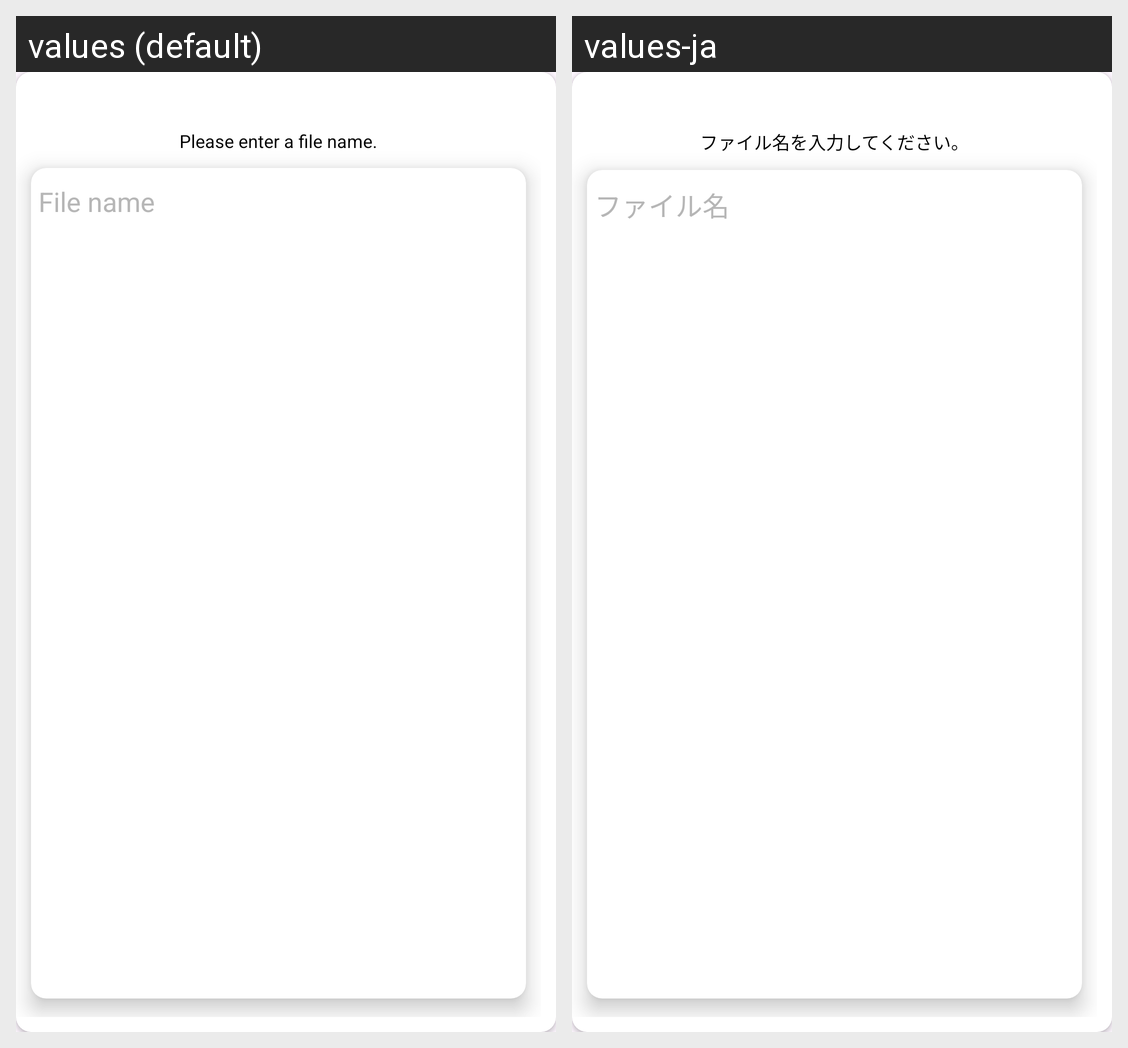

The same Android screen rendered under two of its app's locales, left to right. List the strings drawn on it with the default value and each locale's translation.
Android screen res/layout/file_save.xml rendered under 2 locales, left to right: values (default), values-ja. Device: Nexus 5 (rendered at 1080×1920; each locale shown at half size, 540×960, under a caption strip naming it); theme Theme.PowerHarrasProtector.
Strings drawn on this screen, with the default value and each locale's value (text and hints the layout hard-codes, and strings that could not be matched under every locale, appear in the picture but are not listed):

please_enter_a_file_name
  values: Please enter a file name.
  values-ja: ファイル名を入力してください。

file_name
  values: File name
  values-ja: ファイル名
